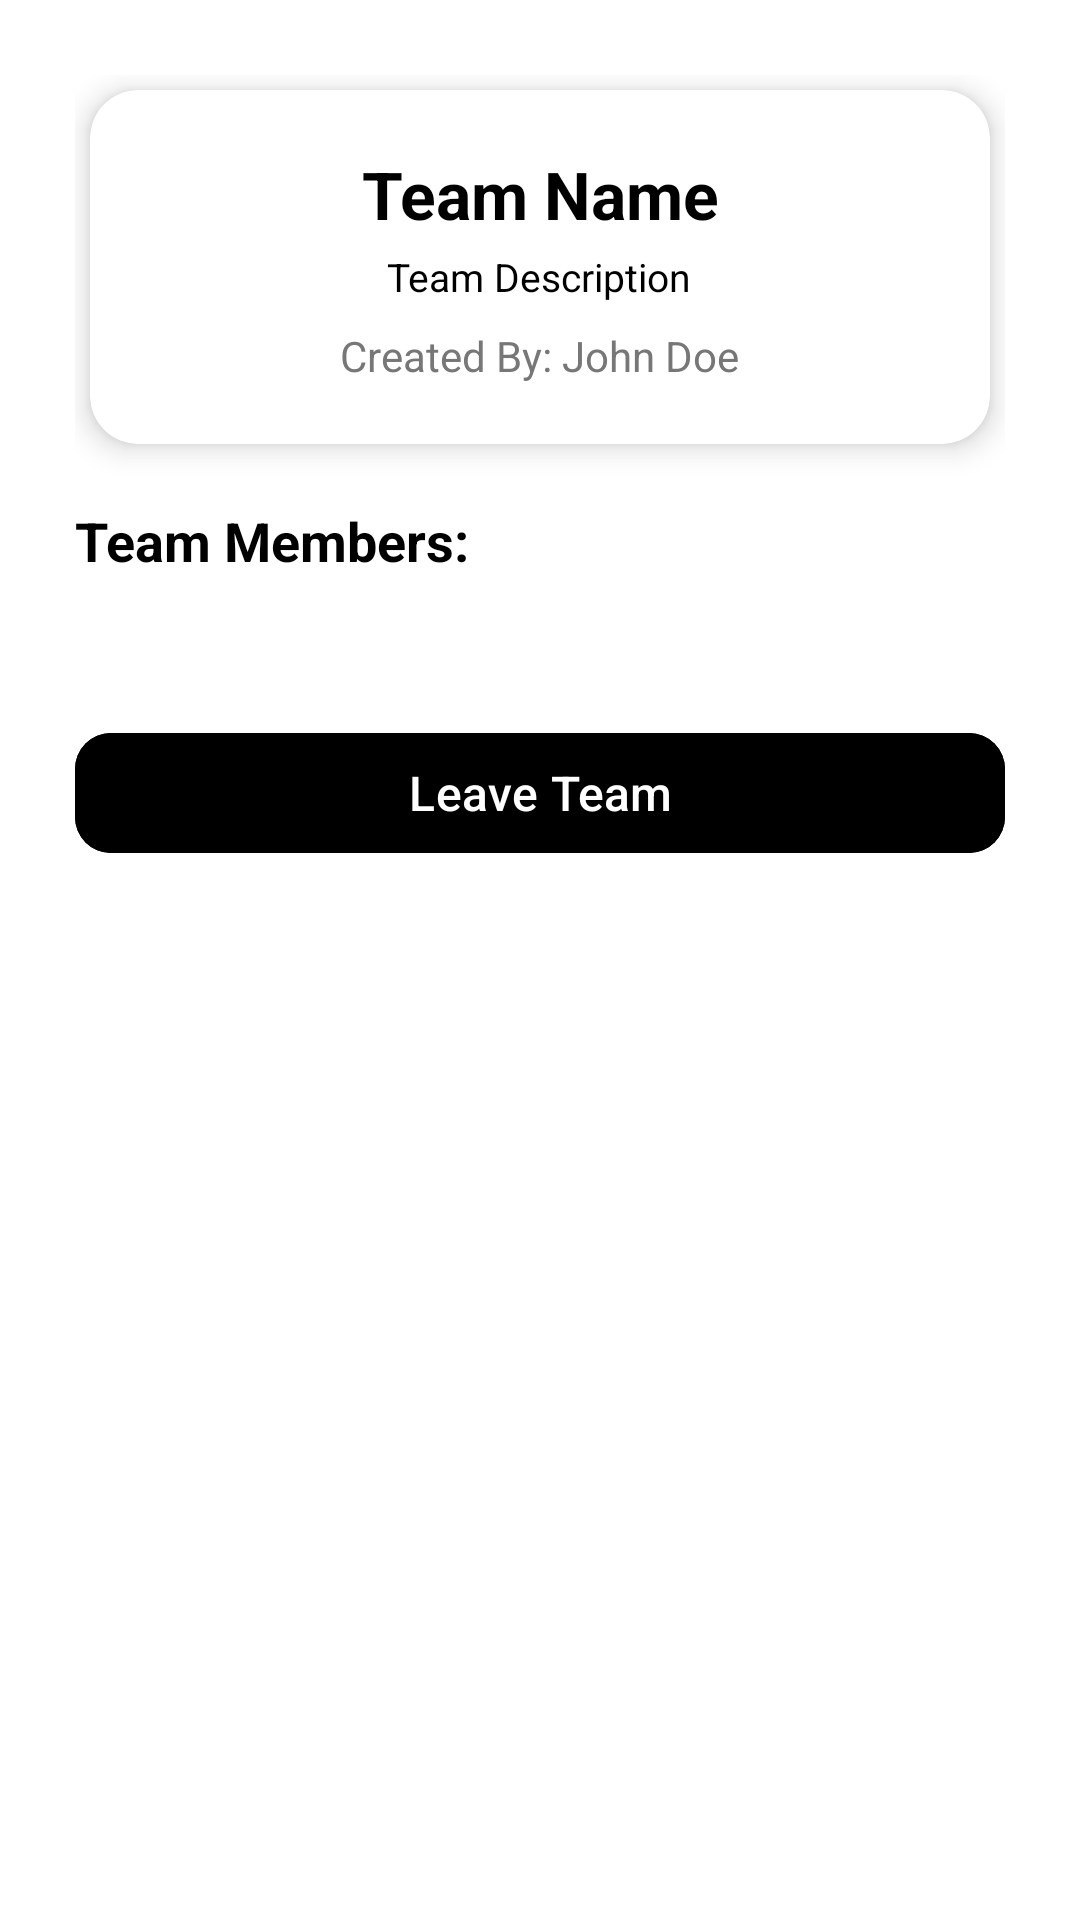

Write the Android layout XML for this screen, with the resource values it uses.
<!-- AndroidManifest.xml: application theme Theme.Guardify -->
<!-- res/layout/activity_team_details.xml -->
<?xml version="1.0" encoding="utf-8"?>
<FrameLayout xmlns:android="http://schemas.android.com/apk/res/android"
    xmlns:app="http://schemas.android.com/apk/res-auto"
    android:layout_width="match_parent"
    android:layout_height="match_parent"
    android:background="@color/background_light">

    <ScrollView
        android:layout_width="match_parent"
        android:layout_height="match_parent"
        android:padding="20dp">

        <LinearLayout
            android:layout_width="match_parent"
            android:layout_height="wrap_content"
            android:orientation="vertical"
            android:padding="5dp">

            
            <androidx.cardview.widget.CardView
                android:layout_width="300dp"
                android:layout_height="wrap_content"
                android:layout_gravity="center"
                android:layout_marginTop="5dp"
                android:layout_marginBottom="20dp"
                app:cardBackgroundColor="@android:color/white"
                app:cardCornerRadius="16dp"
                app:cardElevation="6dp">

                <LinearLayout
                    android:layout_width="350dp"
                    android:layout_height="wrap_content"
                    android:layout_gravity="center"
                    android:gravity="center"
                    android:orientation="vertical"
                    android:padding="20dp">

                    <TextView
                        android:id="@+id/tvTeamName"
                        android:layout_width="wrap_content"
                        android:layout_height="wrap_content"
                        android:layout_marginBottom="4dp"
                        android:text="Team Name"
                        android:textAlignment="center"
                        android:textColor="@color/black"
                        android:textSize="22sp"
                        android:textStyle="bold" />

                    <TextView
                        android:id="@+id/tvTeamDescription"
                        android:layout_width="wrap_content"
                        android:layout_height="wrap_content"
                        android:layout_marginBottom="8dp"
                        android:gravity="center"
                        android:text="Team Description"
                        android:textAlignment="center"
                        android:textColor="@color/black"
                        android:textSize="13sp" />

                    <TextView
                        android:id="@+id/tvCreatedBy"
                        android:layout_width="wrap_content"
                        android:layout_height="wrap_content"
                        android:text="Created By: John Doe"
                        android:textAlignment="center"
                        android:textColor="#777777"
                        android:textSize="14sp" />
                </LinearLayout>
            </androidx.cardview.widget.CardView>

            
            <TextView
                android:layout_width="match_parent"
                android:layout_height="wrap_content"
                android:layout_marginBottom="8dp"
                android:text="Team Members:"
                android:textColor="@color/black"
                android:textSize="18sp"
                android:textStyle="bold" />

            
            <androidx.recyclerview.widget.RecyclerView
                android:id="@+id/memberRecyclerView"
                android:layout_width="match_parent"
                android:layout_height="wrap_content"
                android:layout_marginBottom="24dp"
                android:background="@android:color/white"
                android:clipToPadding="false"
                android:nestedScrollingEnabled="false"
                android:padding="8dp" />

            
            <com.google.android.material.button.MaterialButton
                android:id="@+id/btnLeaveTeam"
                android:layout_width="match_parent"
                android:layout_height="wrap_content"
                android:backgroundTint="@color/black"
                android:text="Leave Team"
                android:textAllCaps="false"
                android:textColor="@android:color/white"
                android:textSize="16sp"
                app:cornerRadius="12dp"
                app:iconPadding="8dp"
                app:iconTint="@android:color/white" />

            
            <ImageView
                android:id="@+id/btnChat"
                android:layout_width="50dp"
                android:layout_height="50dp"
                android:layout_gravity="center"
                android:layout_marginTop="16dp"
                android:layout_marginBottom="80dp"
                android:padding="5dp"
                app:srcCompat="@drawable/chat" />
        </LinearLayout>
    </ScrollView>

    
</FrameLayout>
<!-- resources referenced by this layout -->
<resources>
  <color name="background_light">#FFFFFF</color>
  <color name="black">#FF000000</color>
  <style name="Theme.Guardify" parent="Base.Theme.Guardify" />
  <style name="Base.Theme.Guardify" parent="Theme.Material3.DayNight.NoActionBar">
          
          
      </style>
</resources>
